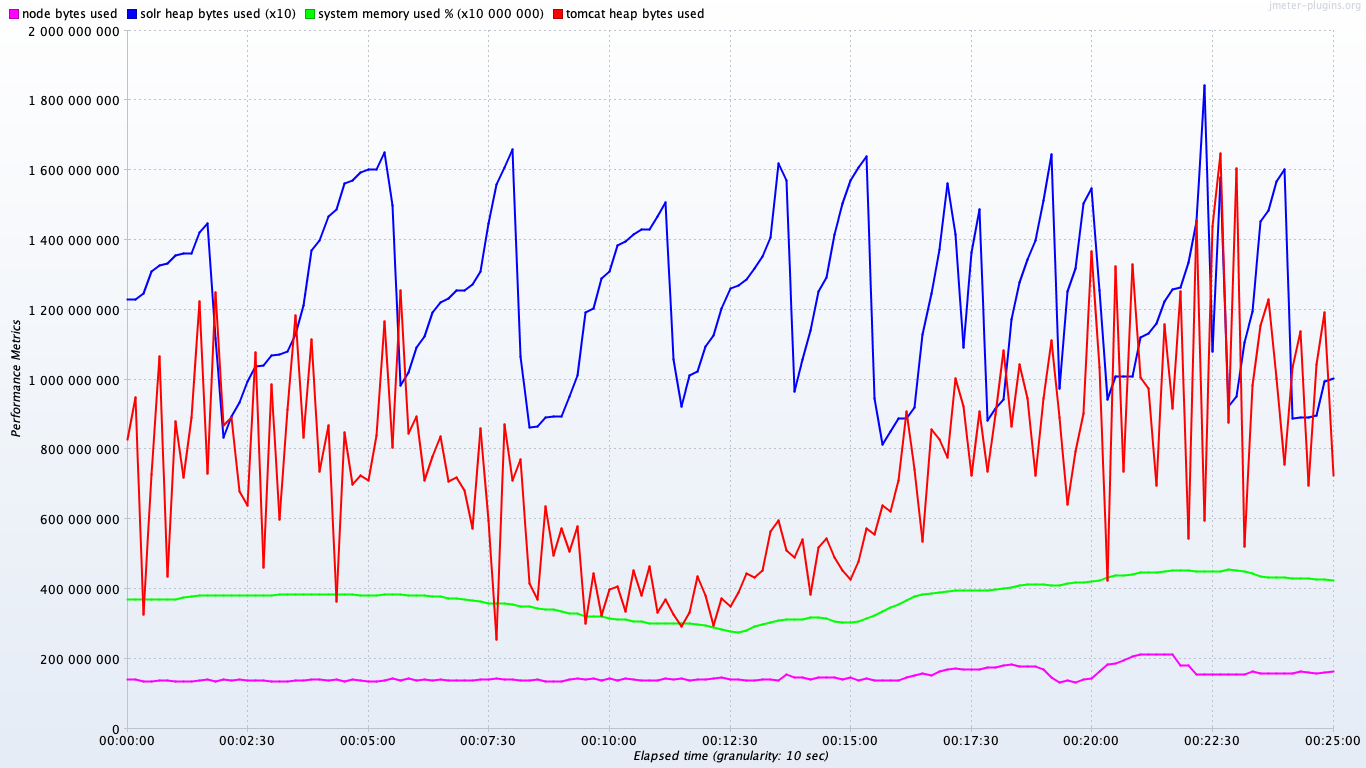

Data behind this chart, as committed beside it:
timeStamp, elapsed, label, responseCode, responseMessage, threadName, dataType, success, failureMessage, bytes, sentBytes, grpThreads, allThreads, URL, Latency, IdleTime, Connect
1559660887657, 829494000000, tomcat heap bytes used, , , , , true, , 0, 0, 0, 0, null, 0, 0, 0
1559660887658, 123144000000, solr heap bytes used, , , , , true, , 0, 0, 0, 0, null, 0, 0, 0
1559660887658, 141500416000, node bytes used, , , , , true, , 0, 0, 0, 0, null, 0, 0, 0
1559660887658, 36998, system memory used %, , , , , true, , 0, 0, 0, 0, null, 0, 0, 0
1559660888659, 829494000000, tomcat heap bytes used, , , , , true, , 0, 0, 0, 0, null, 0, 0, 0
1559660888659, 123144000000, solr heap bytes used, , , , , true, , 0, 0, 0, 0, null, 0, 0, 0
1559660888659, 142041088000, node bytes used, , , , , true, , 0, 0, 0, 0, null, 0, 0, 0
1559660888659, 37008, system memory used %, , , , , true, , 0, 0, 0, 0, null, 0, 0, 0
1559660889738, 829494000000, tomcat heap bytes used, , , , , true, , 0, 0, 0, 0, null, 0, 0, 0
1559660889738, 123144000000, solr heap bytes used, , , , , true, , 0, 0, 0, 0, null, 0, 0, 0
1559660889738, 139333632000, node bytes used, , , , , true, , 0, 0, 0, 0, null, 0, 0, 0
1559660889738, 36973, system memory used %, , , , , true, , 0, 0, 0, 0, null, 0, 0, 0
1559660890882, 829494000000, tomcat heap bytes used, , , , , true, , 0, 0, 0, 0, null, 0, 0, 0
1559660890882, 123144000000, solr heap bytes used, , , , , true, , 0, 0, 0, 0, null, 0, 0, 0
1559660890882, 139608064000, node bytes used, , , , , true, , 0, 0, 0, 0, null, 0, 0, 0
1559660890882, 36986, system memory used %, , , , , true, , 0, 0, 0, 0, null, 0, 0, 0
1559660892333, 930243000000, tomcat heap bytes used, , , , , true, , 0, 0, 0, 0, null, 0, 0, 0
1559660892333, 123144000000, solr heap bytes used, , , , , true, , 0, 0, 0, 0, null, 0, 0, 0
1559660892333, 140136448000, node bytes used, , , , , true, , 0, 0, 0, 0, null, 0, 0, 0
1559660892333, 37054, system memory used %, , , , , true, , 0, 0, 0, 0, null, 0, 0, 0
1559660894834, 1064710000000, tomcat heap bytes used, , , , , true, , 0, 0, 0, 0, null, 0, 0, 0
1559660894834, 123144000000, solr heap bytes used, , , , , true, , 0, 0, 0, 0, null, 0, 0, 0
1559660894834, 141217792000, node bytes used, , , , , true, , 0, 0, 0, 0, null, 0, 0, 0
1559660894834, 37084, system memory used %, , , , , true, , 0, 0, 0, 0, null, 0, 0, 0
1559660895835, 1124420000000, tomcat heap bytes used, , , , , true, , 0, 0, 0, 0, null, 0, 0, 0
1559660895835, 123144000000, solr heap bytes used, , , , , true, , 0, 0, 0, 0, null, 0, 0, 0
1559660895835, 141217792000, node bytes used, , , , , true, , 0, 0, 0, 0, null, 0, 0, 0
1559660895835, 37090, system memory used %, , , , , true, , 0, 0, 0, 0, null, 0, 0, 0
1559660896905, 1218260000000, tomcat heap bytes used, , , , , true, , 0, 0, 0, 0, null, 0, 0, 0
1559660896905, 123144000000, solr heap bytes used, , , , , true, , 0, 0, 0, 0, null, 0, 0, 0
1559660896905, 141758464000, node bytes used, , , , , true, , 0, 0, 0, 0, null, 0, 0, 0
1559660896905, 37091, system memory used %, , , , , true, , 0, 0, 0, 0, null, 0, 0, 0
1559660898307, 1316748288000, tomcat heap bytes used, , , , , true, , 0, 0, 0, 0, null, 0, 0, 0
1559660898307, 123144000000, solr heap bytes used, , , , , true, , 0, 0, 0, 0, null, 0, 0, 0
1559660898307, 142839808000, node bytes used, , , , , true, , 0, 0, 0, 0, null, 0, 0, 0
1559660898307, 37029, system memory used %, , , , , true, , 0, 0, 0, 0, null, 0, 0, 0
1559660899506, 159977000000, tomcat heap bytes used, , , , , true, , 0, 0, 0, 0, null, 0, 0, 0
1559660899506, 123144000000, solr heap bytes used, , , , , true, , 0, 0, 0, 0, null, 0, 0, 0
1559660899506, 136138752000, node bytes used, , , , , true, , 0, 0, 0, 0, null, 0, 0, 0
1559660899506, 37000, system memory used %, , , , , true, , 0, 0, 0, 0, null, 0, 0, 0
1559660900521, 202469000000, tomcat heap bytes used, , , , , true, , 0, 0, 0, 0, null, 0, 0, 0
1559660900521, 123144000000, solr heap bytes used, , , , , true, , 0, 0, 0, 0, null, 0, 0, 0
1559660900521, 136138752000, node bytes used, , , , , true, , 0, 0, 0, 0, null, 0, 0, 0
1559660900521, 36998, system memory used %, , , , , true, , 0, 0, 0, 0, null, 0, 0, 0
1559660901673, 280794000000, tomcat heap bytes used, , , , , true, , 0, 0, 0, 0, null, 0, 0, 0
1559660901674, 123144000000, solr heap bytes used, , , , , true, , 0, 0, 0, 0, null, 0, 0, 0
1559660901674, 135311360000, node bytes used, , , , , true, , 0, 0, 0, 0, null, 0, 0, 0
1559660901674, 37011, system memory used %, , , , , true, , 0, 0, 0, 0, null, 0, 0, 0
1559660902737, 287605000000, tomcat heap bytes used, , , , , true, , 0, 0, 0, 0, null, 0, 0, 0
1559660902737, 123144000000, solr heap bytes used, , , , , true, , 0, 0, 0, 0, null, 0, 0, 0
1559660902737, 135852032000, node bytes used, , , , , true, , 0, 0, 0, 0, null, 0, 0, 0
1559660902738, 37021, system memory used %, , , , , true, , 0, 0, 0, 0, null, 0, 0, 0
1559660903738, 287605000000, tomcat heap bytes used, , , , , true, , 0, 0, 0, 0, null, 0, 0, 0
1559660903738, 123144000000, solr heap bytes used, , , , , true, , 0, 0, 0, 0, null, 0, 0, 0
1559660903738, 135356416000, node bytes used, , , , , true, , 0, 0, 0, 0, null, 0, 0, 0
1559660903738, 37013, system memory used %, , , , , true, , 0, 0, 0, 0, null, 0, 0, 0
1559660904739, 324592000000, tomcat heap bytes used, , , , , true, , 0, 0, 0, 0, null, 0, 0, 0
1559660904739, 123144000000, solr heap bytes used, , , , , true, , 0, 0, 0, 0, null, 0, 0, 0
1559660904739, 135356416000, node bytes used, , , , , true, , 0, 0, 0, 0, null, 0, 0, 0
1559660904739, 37017, system memory used %, , , , , true, , 0, 0, 0, 0, null, 0, 0, 0
... 4,224 more rows
